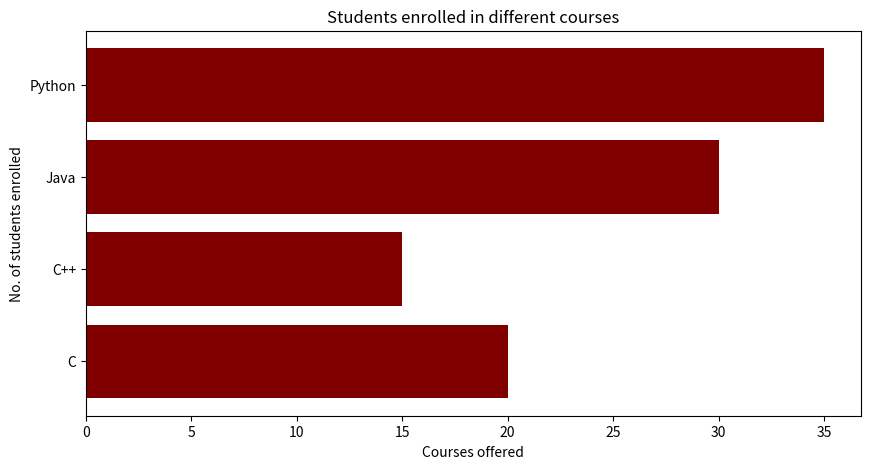

Write Python code to recreate this figure.
import numpy as np
import matplotlib.pyplot as plt


# creating the dataset
data = {'C': 20, 'C++': 15, 'Java': 30,
		'Python': 35}

courses = list(data.keys())
values = list(data.values())

fig = plt.figure(figsize=(10, 5))

# creating the bar plot
plt.barh(courses, values, color='maroon')

plt.xlabel("Courses offered")
plt.ylabel("No. of students enrolled")
plt.title("Students enrolled in different courses")
plt.show()
